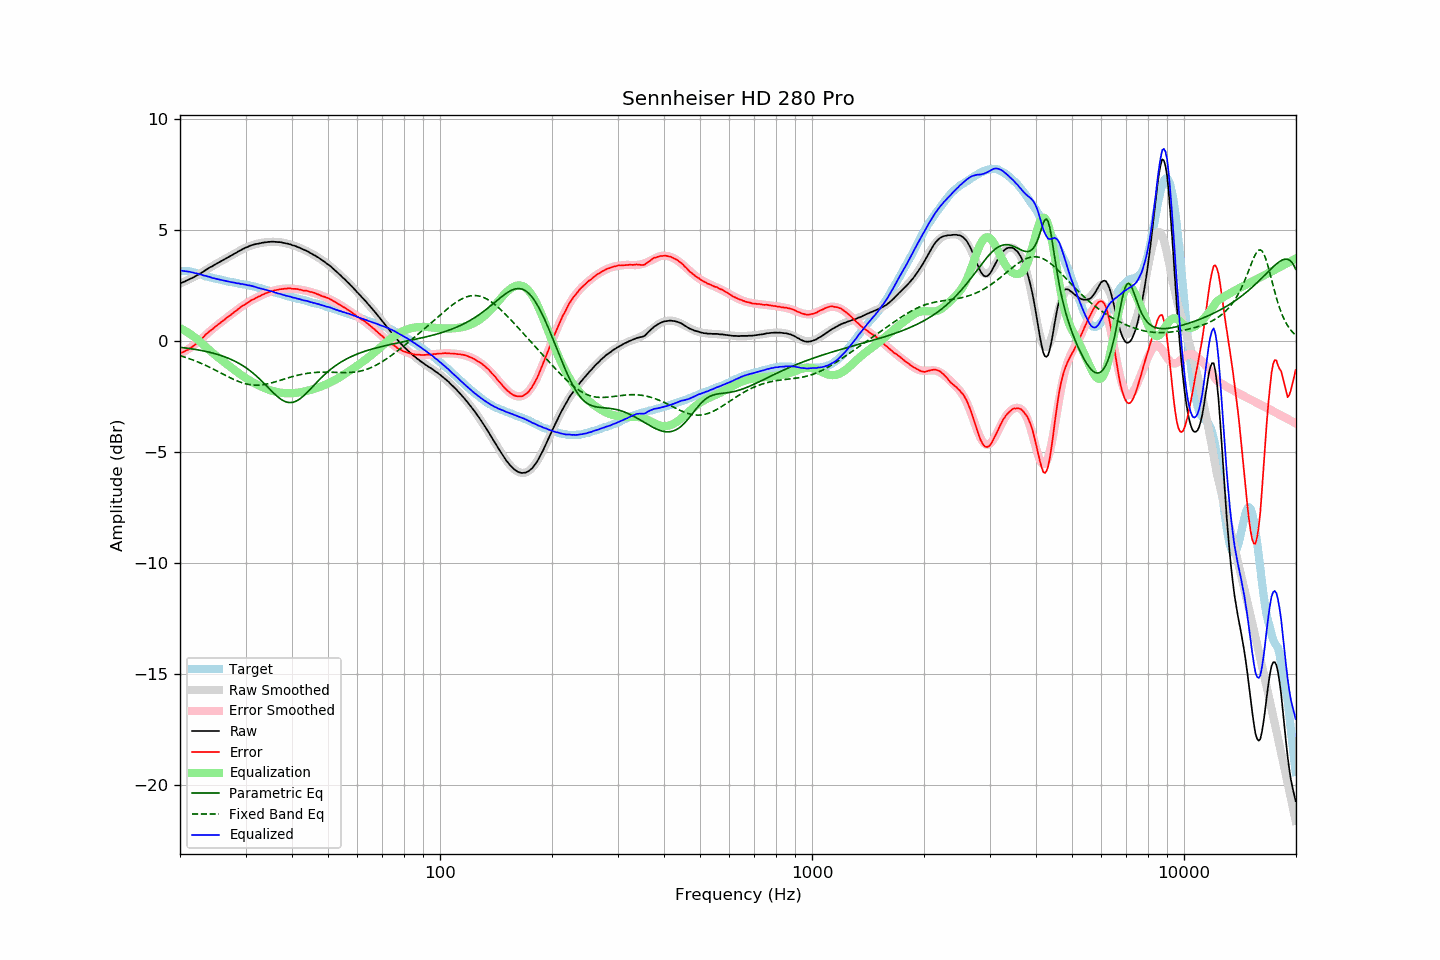

Data behind this chart, as committed beside it:
frequency, raw, error, smoothed, error_smoothed, equalization, parametric_eq, fixed_band_eq, equalized_raw, equalized_smoothed, target
20.00, 2.59, -0.56, 2.58, -0.58, 0.58, -0.29, -0.66, 3.17, 3.16, 3.14
20.20, 2.62, -0.53, 2.61, -0.54, 0.54, -0.30, -0.68, 3.16, 3.16, 3.14
20.40, 2.65, -0.50, 2.65, -0.50, 0.50, -0.30, -0.71, 3.15, 3.15, 3.14
20.61, 2.68, -0.47, 2.68, -0.46, 0.46, -0.31, -0.73, 3.14, 3.14, 3.14
20.81, 2.72, -0.43, 2.71, -0.42, 0.42, -0.32, -0.75, 3.14, 3.13, 3.14
21.02, 2.75, -0.40, 2.75, -0.37, 0.37, -0.33, -0.78, 3.12, 3.12, 3.14
21.23, 2.79, -0.34, 2.78, -0.33, 0.33, -0.34, -0.80, 3.11, 3.11, 3.12
21.44, 2.82, -0.30, 2.82, -0.28, 0.28, -0.35, -0.83, 3.09, 3.10, 3.11
21.66, 2.85, -0.25, 2.86, -0.22, 0.22, -0.36, -0.86, 3.07, 3.08, 3.09
21.87, 2.89, -0.19, 2.89, -0.17, 0.17, -0.38, -0.88, 3.06, 3.07, 3.07
22.09, 2.93, -0.14, 2.93, -0.12, 0.12, -0.39, -0.91, 3.04, 3.05, 3.06
22.31, 2.97, -0.07, 2.97, -0.06, 0.06, -0.40, -0.94, 3.03, 3.03, 3.03
22.54, 3.01, -0.01, 3.01, 0.00, -0.00, -0.41, -0.97, 3.00, 3.01, 3.01
22.76, 3.06, 0.06, 3.06, 0.07, -0.07, -0.43, -1.00, 2.99, 2.99, 2.99
22.99, 3.10, 0.13, 3.10, 0.13, -0.13, -0.44, -1.04, 2.96, 2.97, 2.96
23.22, 3.14, 0.20, 3.14, 0.20, -0.20, -0.46, -1.07, 2.94, 2.94, 2.93
23.45, 3.20, 0.29, 3.19, 0.27, -0.27, -0.47, -1.10, 2.93, 2.92, 2.90
23.69, 3.24, 0.34, 3.23, 0.33, -0.33, -0.49, -1.14, 2.90, 2.90, 2.89
23.92, 3.29, 0.41, 3.28, 0.40, -0.40, -0.50, -1.17, 2.89, 2.88, 2.87
24.16, 3.33, 0.46, 3.32, 0.46, -0.46, -0.52, -1.21, 2.87, 2.86, 2.86
24.40, 3.36, 0.51, 3.36, 0.52, -0.52, -0.54, -1.24, 2.84, 2.84, 2.84
24.65, 3.41, 0.58, 3.40, 0.58, -0.58, -0.56, -1.28, 2.82, 2.82, 2.82
24.89, 3.45, 0.64, 3.45, 0.64, -0.64, -0.58, -1.31, 2.81, 2.80, 2.80
25.14, 3.49, 0.69, 3.49, 0.70, -0.70, -0.60, -1.35, 2.79, 2.79, 2.79
25.39, 3.53, 0.75, 3.53, 0.76, -0.76, -0.62, -1.39, 2.77, 2.77, 2.77
25.65, 3.57, 0.80, 3.57, 0.81, -0.81, -0.64, -1.43, 2.75, 2.76, 2.76
25.91, 3.61, 0.87, 3.61, 0.87, -0.87, -0.67, -1.47, 2.74, 2.74, 2.73
26.16, 3.65, 0.92, 3.65, 0.92, -0.92, -0.69, -1.50, 2.73, 2.73, 2.72
26.43, 3.69, 0.97, 3.69, 0.98, -0.98, -0.72, -1.54, 2.71, 2.71, 2.71
26.69, 3.73, 1.04, 3.73, 1.04, -1.04, -0.75, -1.58, 2.69, 2.69, 2.68
26.96, 3.77, 1.09, 3.77, 1.09, -1.09, -0.78, -1.61, 2.67, 2.68, 2.67
27.23, 3.81, 1.14, 3.81, 1.15, -1.15, -0.81, -1.65, 2.66, 2.66, 2.66
27.50, 3.85, 1.19, 3.85, 1.20, -1.20, -0.84, -1.69, 2.64, 2.65, 2.65
27.77, 3.89, 1.25, 3.89, 1.26, -1.26, -0.87, -1.72, 2.63, 2.63, 2.63
28.05, 3.94, 1.31, 3.93, 1.31, -1.31, -0.91, -1.75, 2.62, 2.62, 2.62
28.33, 3.97, 1.36, 3.97, 1.37, -1.37, -0.94, -1.78, 2.60, 2.61, 2.60
28.62, 4.02, 1.42, 4.01, 1.42, -1.42, -0.98, -1.81, 2.59, 2.59, 2.59
28.90, 4.06, 1.48, 4.05, 1.47, -1.47, -1.02, -1.84, 2.58, 2.58, 2.57
29.19, 4.09, 1.53, 4.09, 1.53, -1.53, -1.07, -1.87, 2.56, 2.57, 2.55
29.48, 4.14, 1.58, 4.13, 1.58, -1.58, -1.11, -1.89, 2.56, 2.55, 2.55
29.78, 4.17, 1.62, 4.17, 1.63, -1.63, -1.16, -1.91, 2.54, 2.54, 2.54
30.08, 4.21, 1.67, 4.20, 1.67, -1.67, -1.21, -1.93, 2.53, 2.52, 2.53
30.38, 4.23, 1.71, 4.23, 1.72, -1.72, -1.26, -1.95, 2.51, 2.51, 2.51
30.68, 4.27, 1.76, 4.26, 1.77, -1.77, -1.31, -1.96, 2.50, 2.49, 2.50
30.99, 4.30, 1.82, 4.29, 1.81, -1.81, -1.37, -1.97, 2.49, 2.48, 2.47
31.30, 4.32, 1.85, 4.31, 1.85, -1.85, -1.42, -1.98, 2.47, 2.46, 2.46
31.61, 4.34, 1.88, 4.33, 1.89, -1.89, -1.48, -1.99, 2.45, 2.45, 2.45
31.93, 4.36, 1.92, 4.35, 1.93, -1.93, -1.55, -1.99, 2.43, 2.43, 2.43
32.24, 4.37, 1.96, 4.37, 1.96, -1.96, -1.61, -1.99, 2.40, 2.41, 2.40
32.57, 4.39, 2.00, 4.39, 2.00, -2.00, -1.68, -1.99, 2.39, 2.39, 2.38
32.89, 4.40, 2.02, 4.41, 2.04, -2.04, -1.75, -1.98, 2.36, 2.37, 2.37
33.22, 4.42, 2.07, 4.42, 2.07, -2.07, -1.82, -1.97, 2.35, 2.35, 2.34
33.55, 4.43, 2.09, 4.43, 2.10, -2.10, -1.89, -1.96, 2.32, 2.33, 2.33
33.89, 4.44, 2.13, 4.44, 2.13, -2.13, -1.96, -1.95, 2.30, 2.31, 2.30
34.23, 4.45, 2.16, 4.45, 2.16, -2.16, -2.04, -1.94, 2.29, 2.29, 2.28
34.57, 4.46, 2.19, 4.45, 2.19, -2.19, -2.11, -1.92, 2.27, 2.27, 2.26
34.92, 4.46, 2.21, 4.46, 2.21, -2.21, -2.18, -1.91, 2.24, 2.24, 2.24
35.27, 4.47, 2.24, 4.46, 2.24, -2.24, -2.26, -1.89, 2.23, 2.22, 2.22
35.62, 4.47, 2.26, 4.46, 2.26, -2.26, -2.33, -1.87, 2.21, 2.20, 2.20
35.97, 4.46, 2.27, 4.46, 2.28, -2.28, -2.40, -1.85, 2.18, 2.18, 2.18
... 635 more rows
